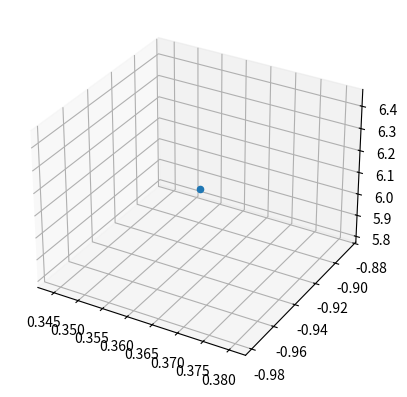
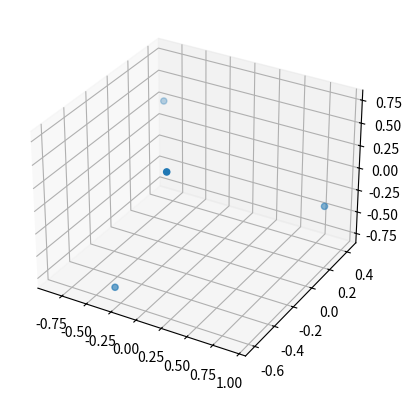
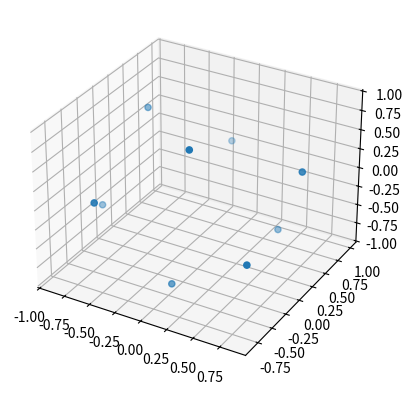
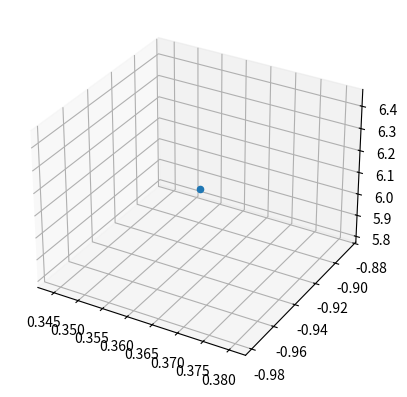
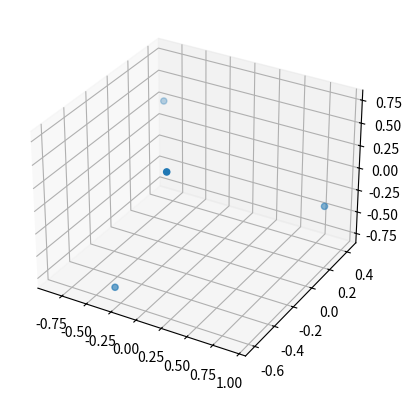
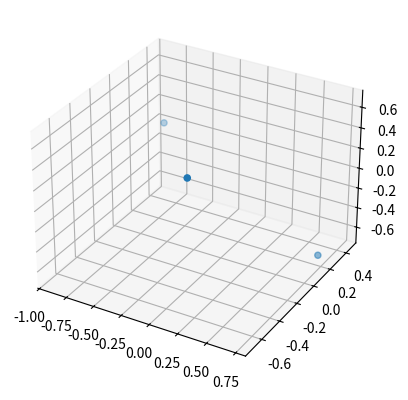

Generate these figures, in order, with matplotlib:
from numpy import pi, cos, sin, arccos, arange
import mpl_toolkits.mplot3d
import matplotlib.pyplot as pp


def spiral(num_orb,center):
    for jj in range(0, len(num_orb)):
        match jj:
            case 0:
                radius = 0.0
            case 1:
                radius = -1.0
            case 2:
                radius = 2.0

        num_pts = num_orb[jj]
        indices = arange(0, num_pts, dtype=float) + 0.5
        
        phi = arccos(1 - 2*indices/num_pts)
        theta = pi * (1 + 5**0.5) * indices
    
        x, y, z = cos(theta) * sin(phi), sin(theta) * sin(phi), cos(phi);

        pp.figure().add_subplot(111, projection='3d').scatter(x, y, z);
        #pp.show()

        for ii in range(0, num_pts):
            #print("Xx", x[ii]*radius+center[0], y[ii]*radius+center[1], z[ii]*radius+center[2])
            print(x[ii]*radius+center[0], y[ii]*radius+center[1], z[ii]*radius+center[2])


#User inputs
#no. of orbitals in first, second, third shells
num_orb_a = 1, 4, 9
num_orb_b = 1, 4, 3
#center position
pos = 0.0, 0.0, 0.0


print(sum(num_orb_a), sum(num_orb_b))
spiral(num_orb_a, pos)
spiral(num_orb_b, pos)
